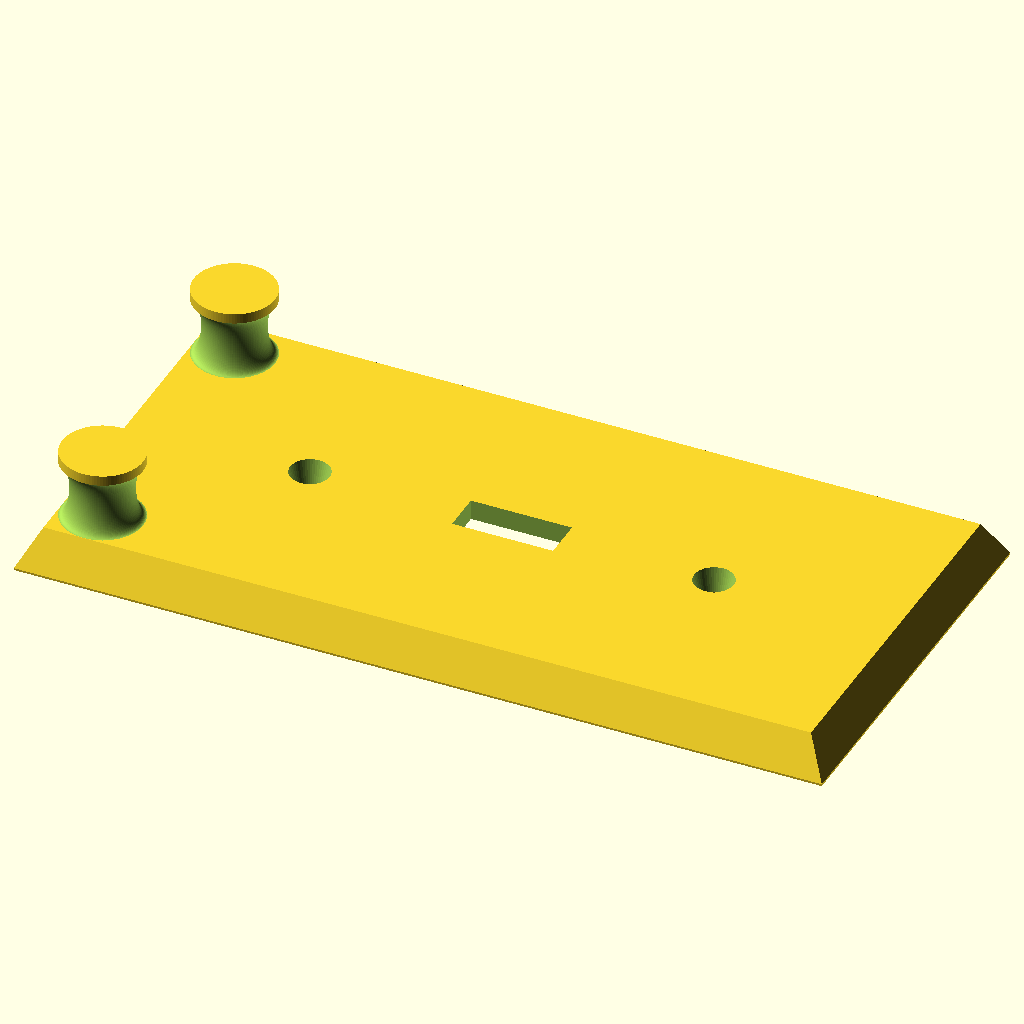
Cell 1: the model at its default parameters.
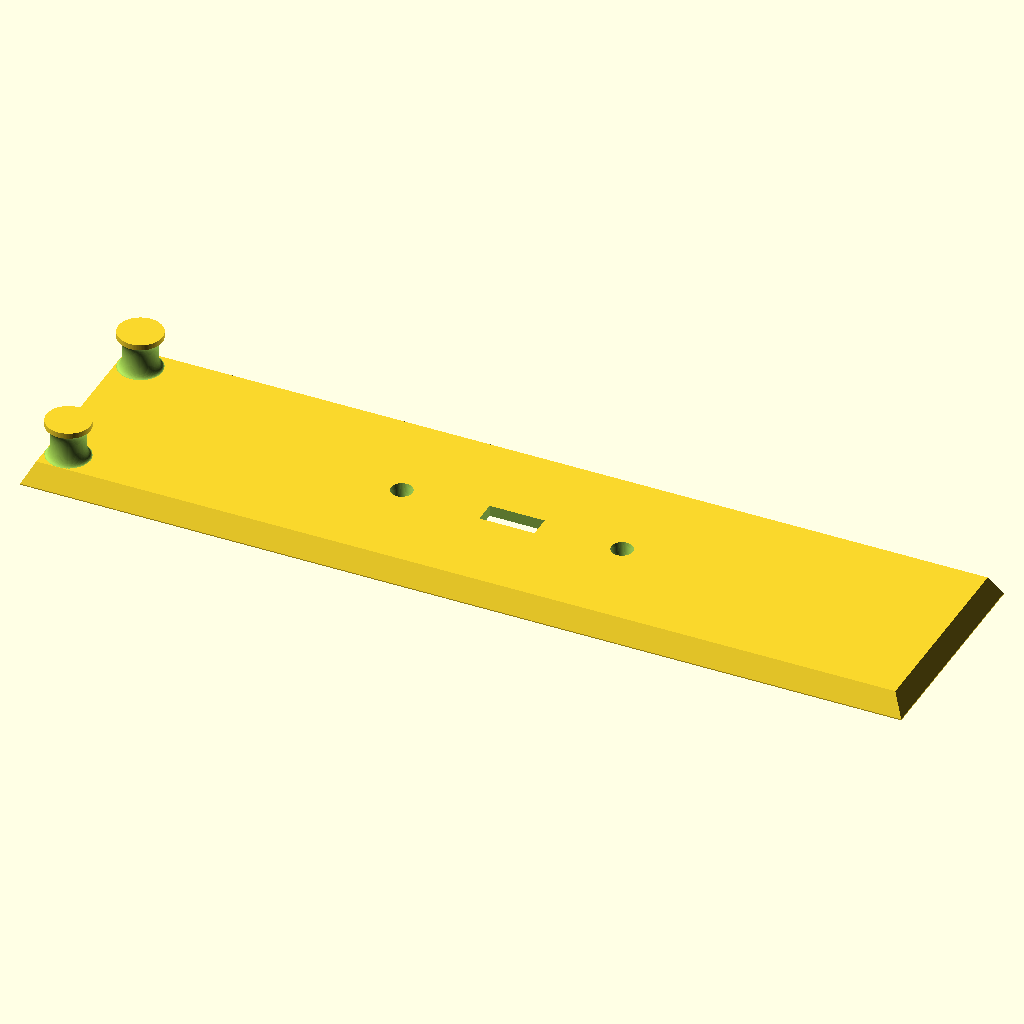
Cell 2 — plateLength set to 80, the other parameters unchanged.
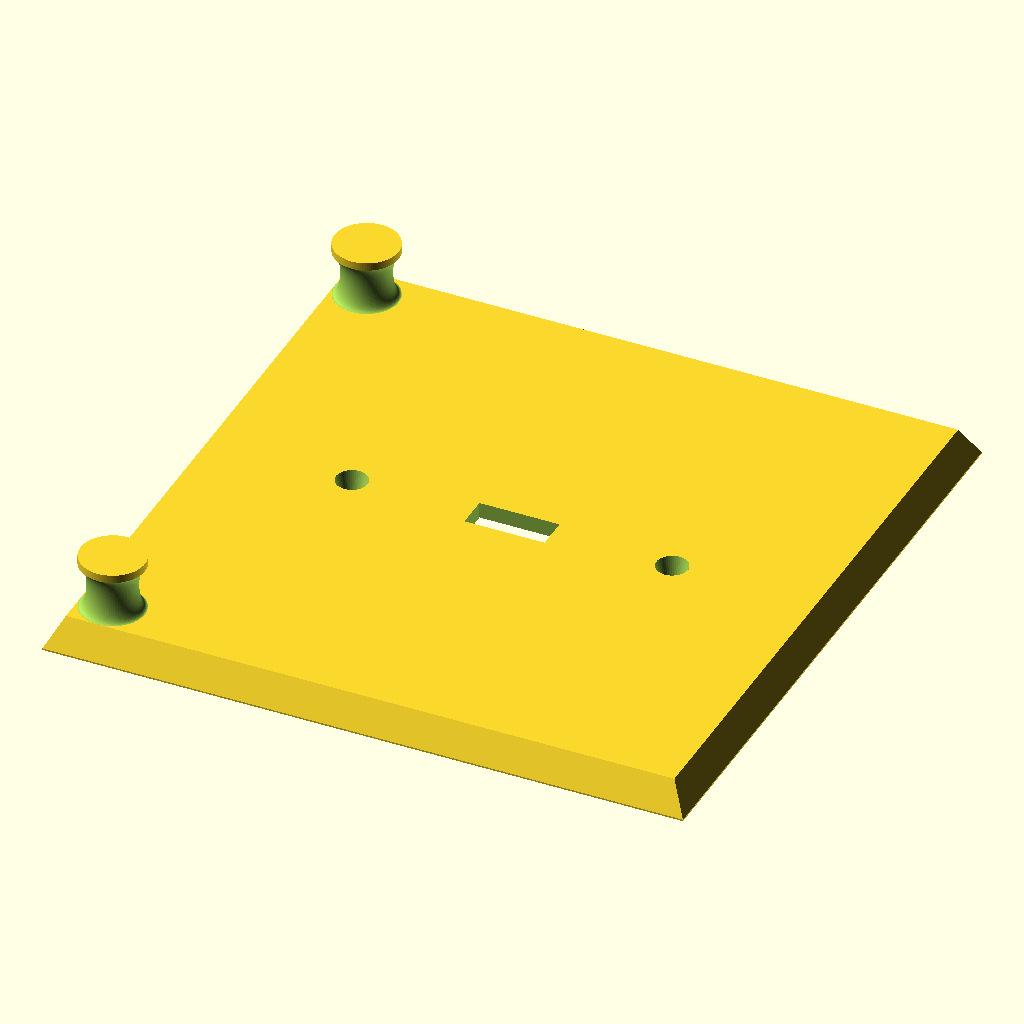
Cell 3 — plateWidth set to 40, the other parameters unchanged.
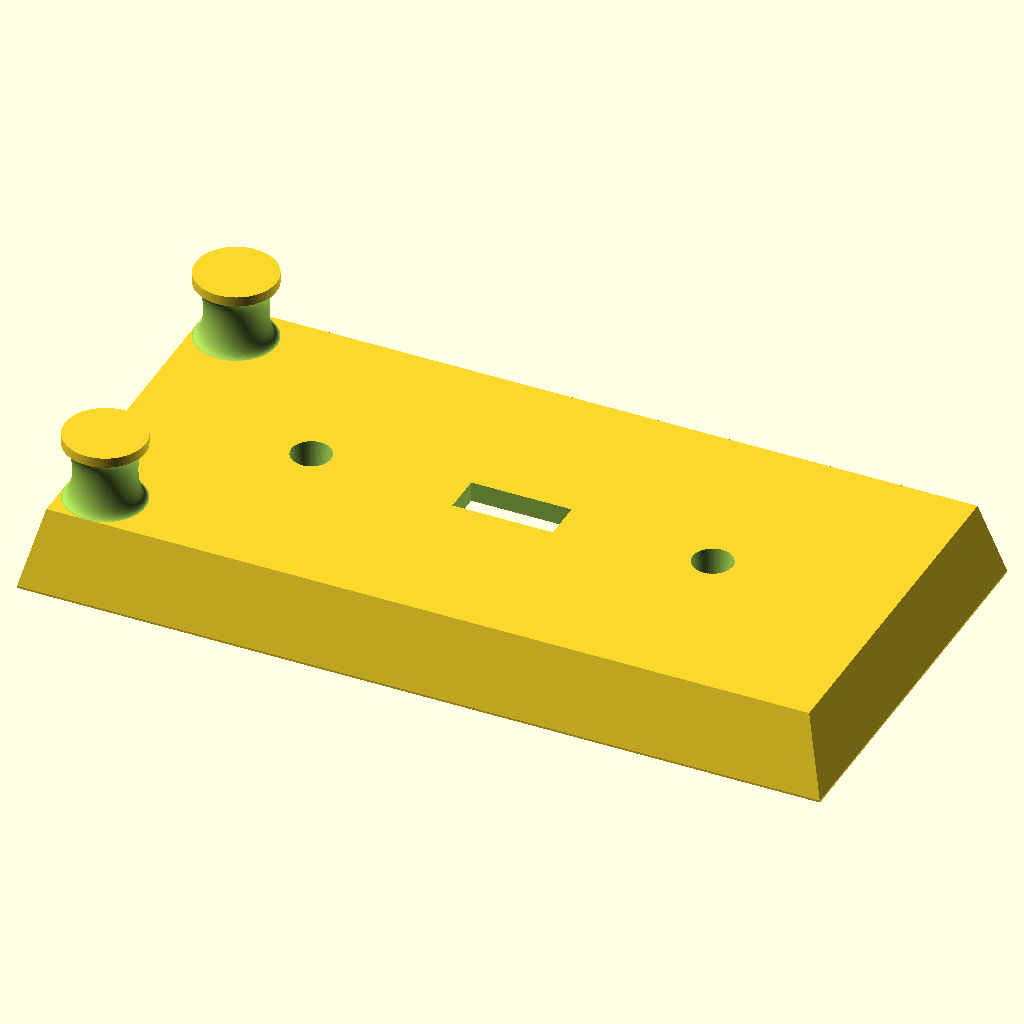
Cell 4 — plateHeight set to 4, the other parameters unchanged.
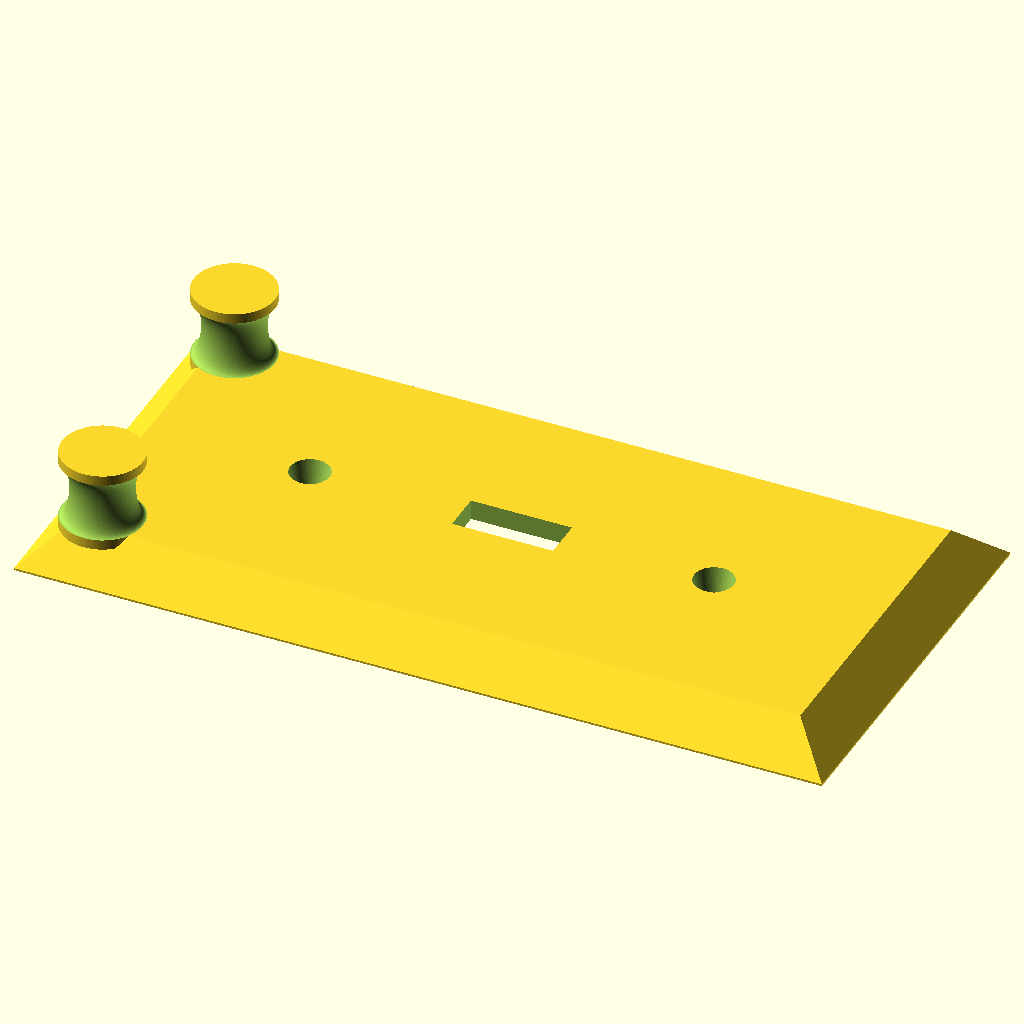
Cell 5: the same model with plateBezzle = 4.
All cells are drawn from the same view direction (rotation 55°, 0°, 25°, orthographic, colour scheme Cornfield), but the view is re-fitted for each cell, so position and scale can differ between cells as well as the parameter.
Source of the model, SwitchPlateWithHooks.scad:
// plate dimensions
plateLength=40;
plateWidth=20;
plateHeight=2;
plateBezzle=2;
plateThickness=2;

// switch dimensions
switchLength=5;
switchWidth=2;

// screw dimensions
screwOffsetBottom=10;
screwOffsetTop=10;
screwRadius=0.5;
standoffThickness=0.5;

// hook dimensions
hookRadius=2;
hookLength=4;
hookNotchDepth=1;
hookNotchLength=3;
hookInset = 3;
hookBuryDepth=0.5;

module plate(length, width, height, bezzle) {
    hull() {
        cube([length, width, 0.1]);
        translate([bezzle/2, bezzle/2]) cube([length-bezzle, width-bezzle, height], 0.1);
    }
}

module hollowPlate(length, width, height, bezzle, thickness) {
    difference() {
        plate(length, width, height, bezzle);
        translate([0,0,-thickness]) plate(length, width, height+thickness/2, bezzle);
    }
}

module hookThing(radius, height, notchLength, notchDepth) {
    difference() {
        cylinder(height, radius, radius, center=true, $fn = 100);
        rotate_extrude(convexity = radius, $fn = 100)
        translate([radius, 0, 0])
        scale([notchDepth,notchLength])
        circle(d = 1, $fn = 100);
    }
}

translate([hookInset,hookInset,plateHeight-hookBuryDepth+(hookLength)/2]) hookThing(hookRadius, hookLength, hookNotchLength, hookNotchDepth);
translate([hookInset,plateWidth-hookInset,plateHeight-hookBuryDepth+(hookLength/2)]) hookThing(hookRadius, hookLength, hookNotchLength, hookNotchDepth);

difference() {
    union() {
        hollowPlate(plateLength, plateWidth, plateHeight, plateBezzle, plateThickness);
        translate([(plateLength/2)-screwOffsetBottom, plateWidth/2, plateHeight/2]) cylinder(plateHeight, screwRadius+standoffThickness, screwRadius+standoffThickness, center=true, $fn=50);
        translate([(plateLength/2)+screwOffsetTop, plateWidth/2, plateHeight/2]) cylinder(plateHeight,      screwRadius+standoffThickness, screwRadius+standoffThickness, center=true, $fn=50);
    }

    translate([plateLength/2, plateWidth/2, plateHeight/2]) cube([switchLength, switchWidth, plateHeight+0.2], center=true);
    translate([(plateLength/2)-screwOffsetBottom, plateWidth/2, plateHeight/2]) cylinder(plateHeight+0.2, screwRadius, center=true, $fn=50);
    translate([(plateLength/2)+screwOffsetTop, plateWidth/2, plateHeight/2]) cylinder(plateHeight+0.2, screwRadius, center=true, $fn=50);
}
Customizer parameters (derived from the source; name, type, default, range or options):
plateLength: number, default 40
plateWidth: number, default 20
plateHeight: number, default 2
plateBezzle: number, default 2
plateThickness: number, default 2
switchLength: number, default 5
switchWidth: number, default 2
screwOffsetBottom: number, default 10
screwOffsetTop: number, default 10
screwRadius: number, default 0.5
standoffThickness: number, default 0.5
hookRadius: number, default 2
hookLength: number, default 4
hookNotchDepth: number, default 1
hookNotchLength: number, default 3
hookInset: number, default 3
hookBuryDepth: number, default 0.5
